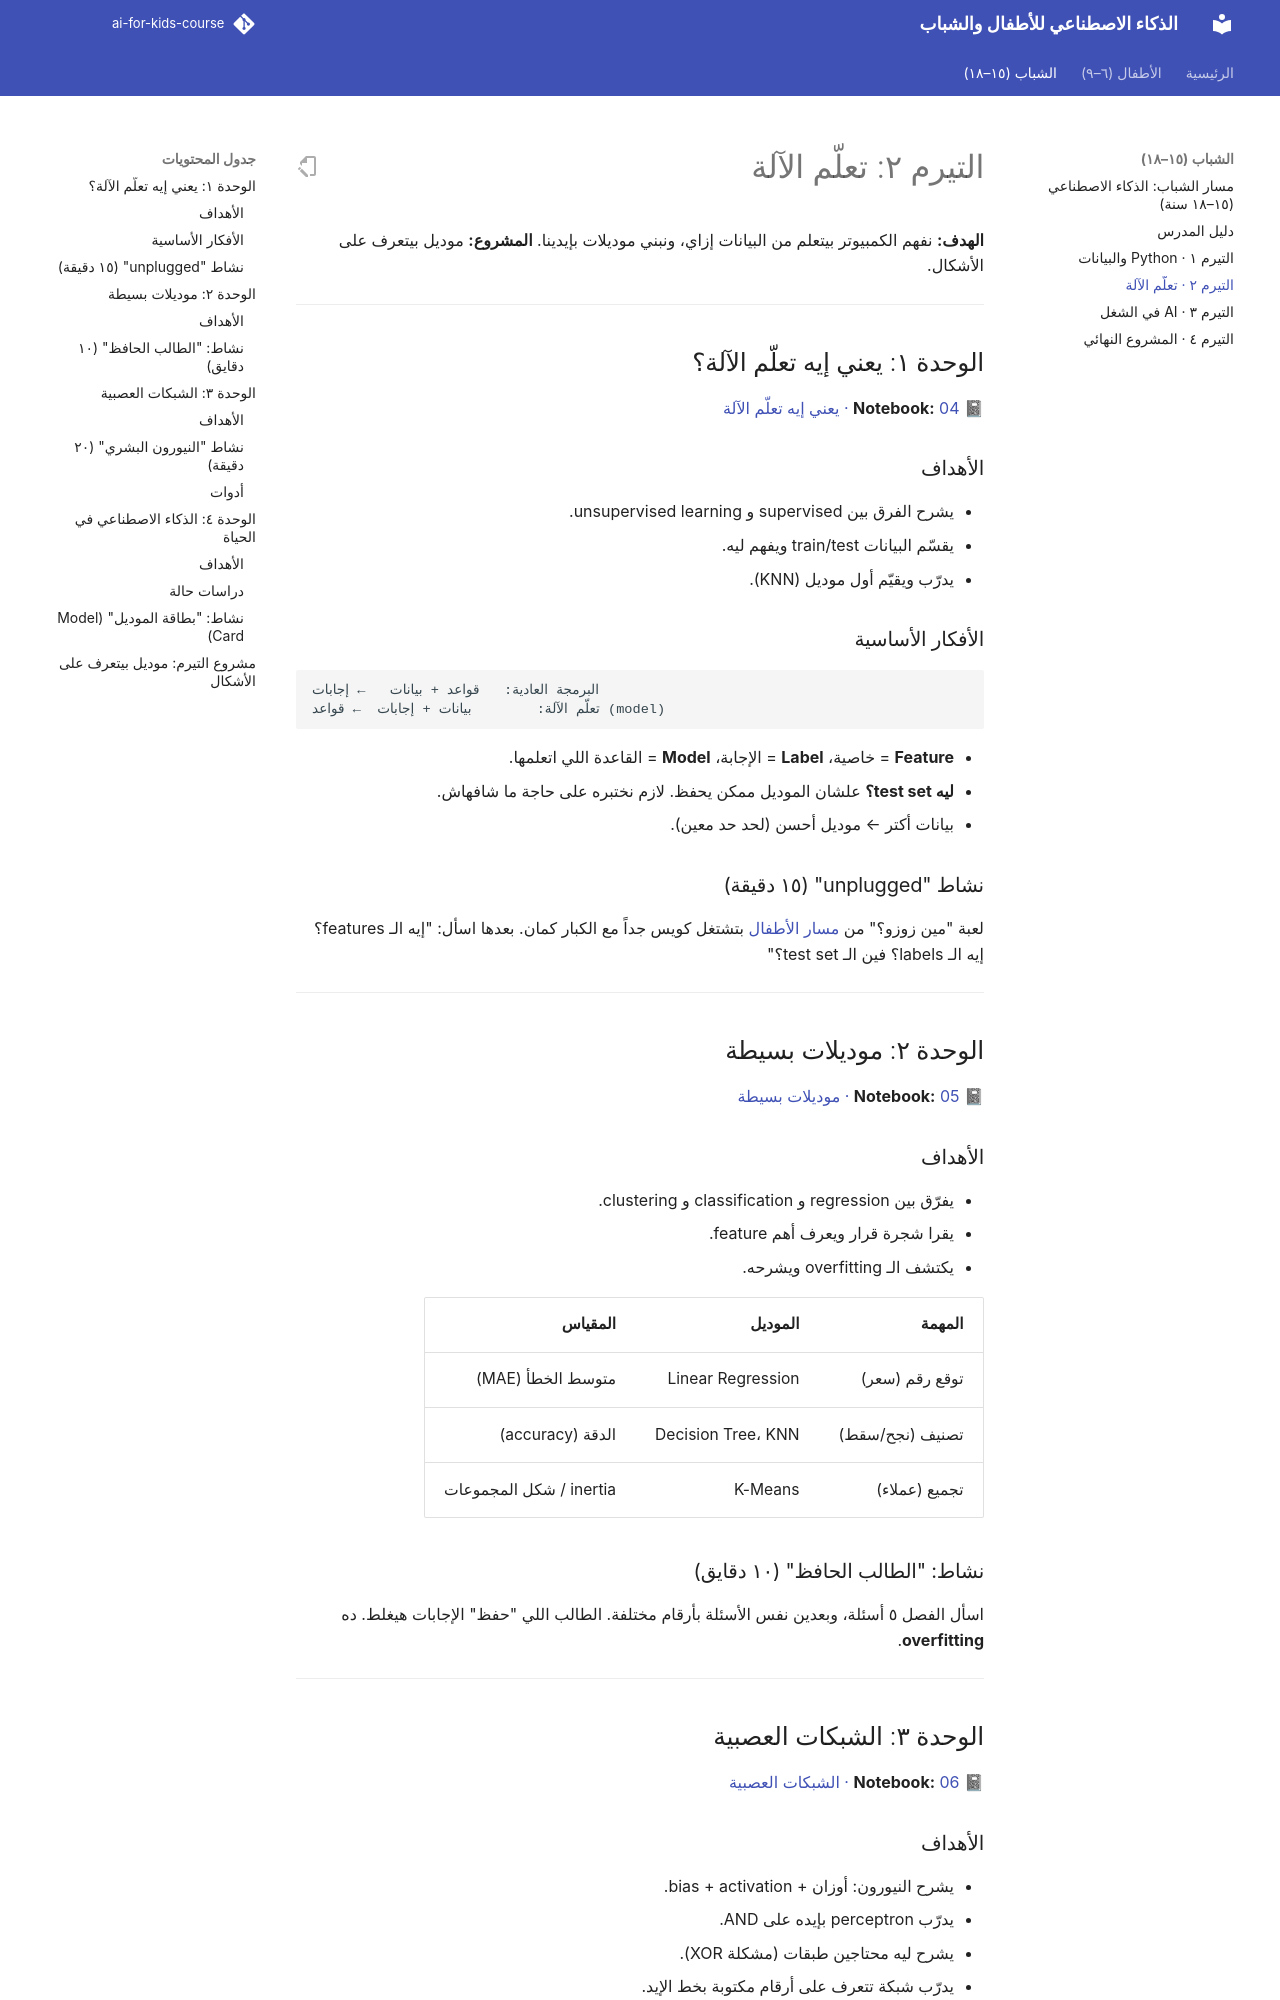

repository: abdelrahman-abozarifa04/AI-For-Kids-Course · page: teens/term-2/index.html · generator: mkdocs

# التيرم ٢: تعلّم الآلة

**الهدف:** نفهم الكمبيوتر بيتعلم من البيانات إزاي، ونبني موديلات بإيدينا.
**المشروع:** موديل بيتعرف على الأشكال.

---

## الوحدة ١: يعني إيه تعلّم الآلة؟

📓 **Notebook:** [04 · يعني إيه تعلّم الآلة](https://colab.research.google.com/github/abdelrahman-abozarifa04/ai-for-kids-course/blob/main/notebooks/teens/term-2/04-what-is-ml.ipynb)

### الأهداف
- يشرح الفرق بين supervised و unsupervised learning.
- يقسّم البيانات train/test ويفهم ليه.
- يدرّب ويقيّم أول موديل (KNN).

### الأفكار الأساسية

```text
البرمجة العادية:   قواعد + بيانات   ← إجابات
تعلّم الآلة:        بيانات + إجابات  ← قواعد (model)
```

- **Feature** = خاصية، **Label** = الإجابة، **Model** = القاعدة اللي اتعلمها.
- **ليه test set؟** علشان الموديل ممكن يحفظ. لازم نختبره على حاجة ما شافهاش.
- بيانات أكتر ← موديل أحسن (لحد حد معين).

### نشاط "unplugged" (١٥ دقيقة)
لعبة "مين زوزو؟" من [مسار الأطفال](../kids/session-05.md) بتشتغل كويس جداً مع الكبار كمان. بعدها اسأل: "إيه الـ features؟ إيه الـ labels؟ فين الـ test set؟"

---

## الوحدة ٢: موديلات بسيطة

📓 **Notebook:** [05 · موديلات بسيطة](https://colab.research.google.com/github/abdelrahman-abozarifa04/ai-for-kids-course/blob/main/notebooks/teens/term-2/05-simple-models.ipynb)

### الأهداف
- يفرّق بين regression و classification و clustering.
- يقرا شجرة قرار ويعرف أهم feature.
- يكتشف الـ overfitting ويشرحه.

| المهمة | الموديل | المقياس |
|---|---|---|
| توقع رقم (سعر) | Linear Regression | متوسط الخطأ (MAE) |
| تصنيف (نجح/سقط) | Decision Tree، KNN | الدقة (accuracy) |
| تجميع (عملاء) | K-Means | inertia / شكل المجموعات |

### نشاط: "الطالب الحافظ" (١٠ دقايق)
اسأل الفصل ٥ أسئلة، وبعدين نفس الأسئلة بأرقام مختلفة. الطالب اللي "حفظ" الإجابات هيغلط. ده **overfitting**.

---

## الوحدة ٣: الشبكات العصبية

📓 **Notebook:** [06 · الشبكات العصبية](https://colab.research.google.com/github/abdelrahman-abozarifa04/ai-for-kids-course/blob/main/notebooks/teens/term-2/06-neural-networks.ipynb)

### الأهداف
- يشرح النيورون: أوزان + bias + activation.
- يدرّب perceptron بإيده على AND.
- يشرح ليه محتاجين طبقات (مشكلة XOR).
- يدرّب شبكة تتعرف على أرقام مكتوبة بخط الإيد.
